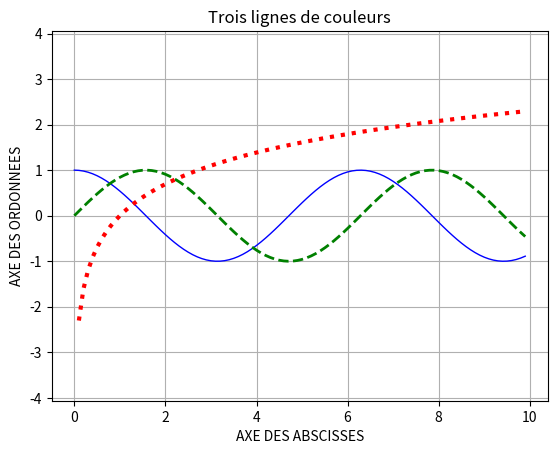

This chart was generated by the following Python code:
# -*- coding: utf8 -*-
import json
import time
import matplotlib.pyplot as plt
from math import *


plt.title("Trois lignes de couleurs")     # ajoute un titre au graphe
plt.axis('equal')                   # rend le repère orthonormal (unité des x = unité des y)
plt.xlabel("AXE DES ABSCISSES")     # étiquette affichant un texte horizontal sous l'axe des "x"
plt.ylabel("AXE DES ORDONNEES")     # étiquette affichant un texte vertical à gauche de l'axe des "y"

x = [i*0.1 for i in range(0, 100)]
y = [cos(i*0.1) for i in range(0, 100)]

x1 = [i*0.1 for i in range(0, 100)]
y1 = [sin(i*0.1) for i in range(0, 100)]

x2 = [i*0.1 for i in range(1, 100)]
y2 = [log(i*0.1) for i in range(1, 100)]

# "color" : "blue", "green", "red", "cyan", "magenta", "yellow", "black", "white"
# "style" --> 4 sortes de lignes :  continue "-", tirets "--", points ":", tirets-points "-."
# "lw" = linewidth (épaisseur du trait)
plt.plot(x, y, '-', color = "blue", lw = 1)     # permet de tracer les droites de coordonnées (x,y) dans la fenêtre de tracé
plt.plot(x1, y1, '--', color = "green", lw = 2)   # permet de tracer les droites de coordonnées (x1,y1) dans la fenêtre de tracé
plt.plot(x2, y2, ':', color = "red", lw = 3)    # permet de tracer les droites de coordonnées (x2,y2) dans la fenêtre de tracé
plt.grid (True)         # permet d'avoir une grille de fond

plt.show()      # permet d’afficher un graphique dans une fenêtre de tracé
plt.close()     # permet de fermer la fenêtre de tracé
